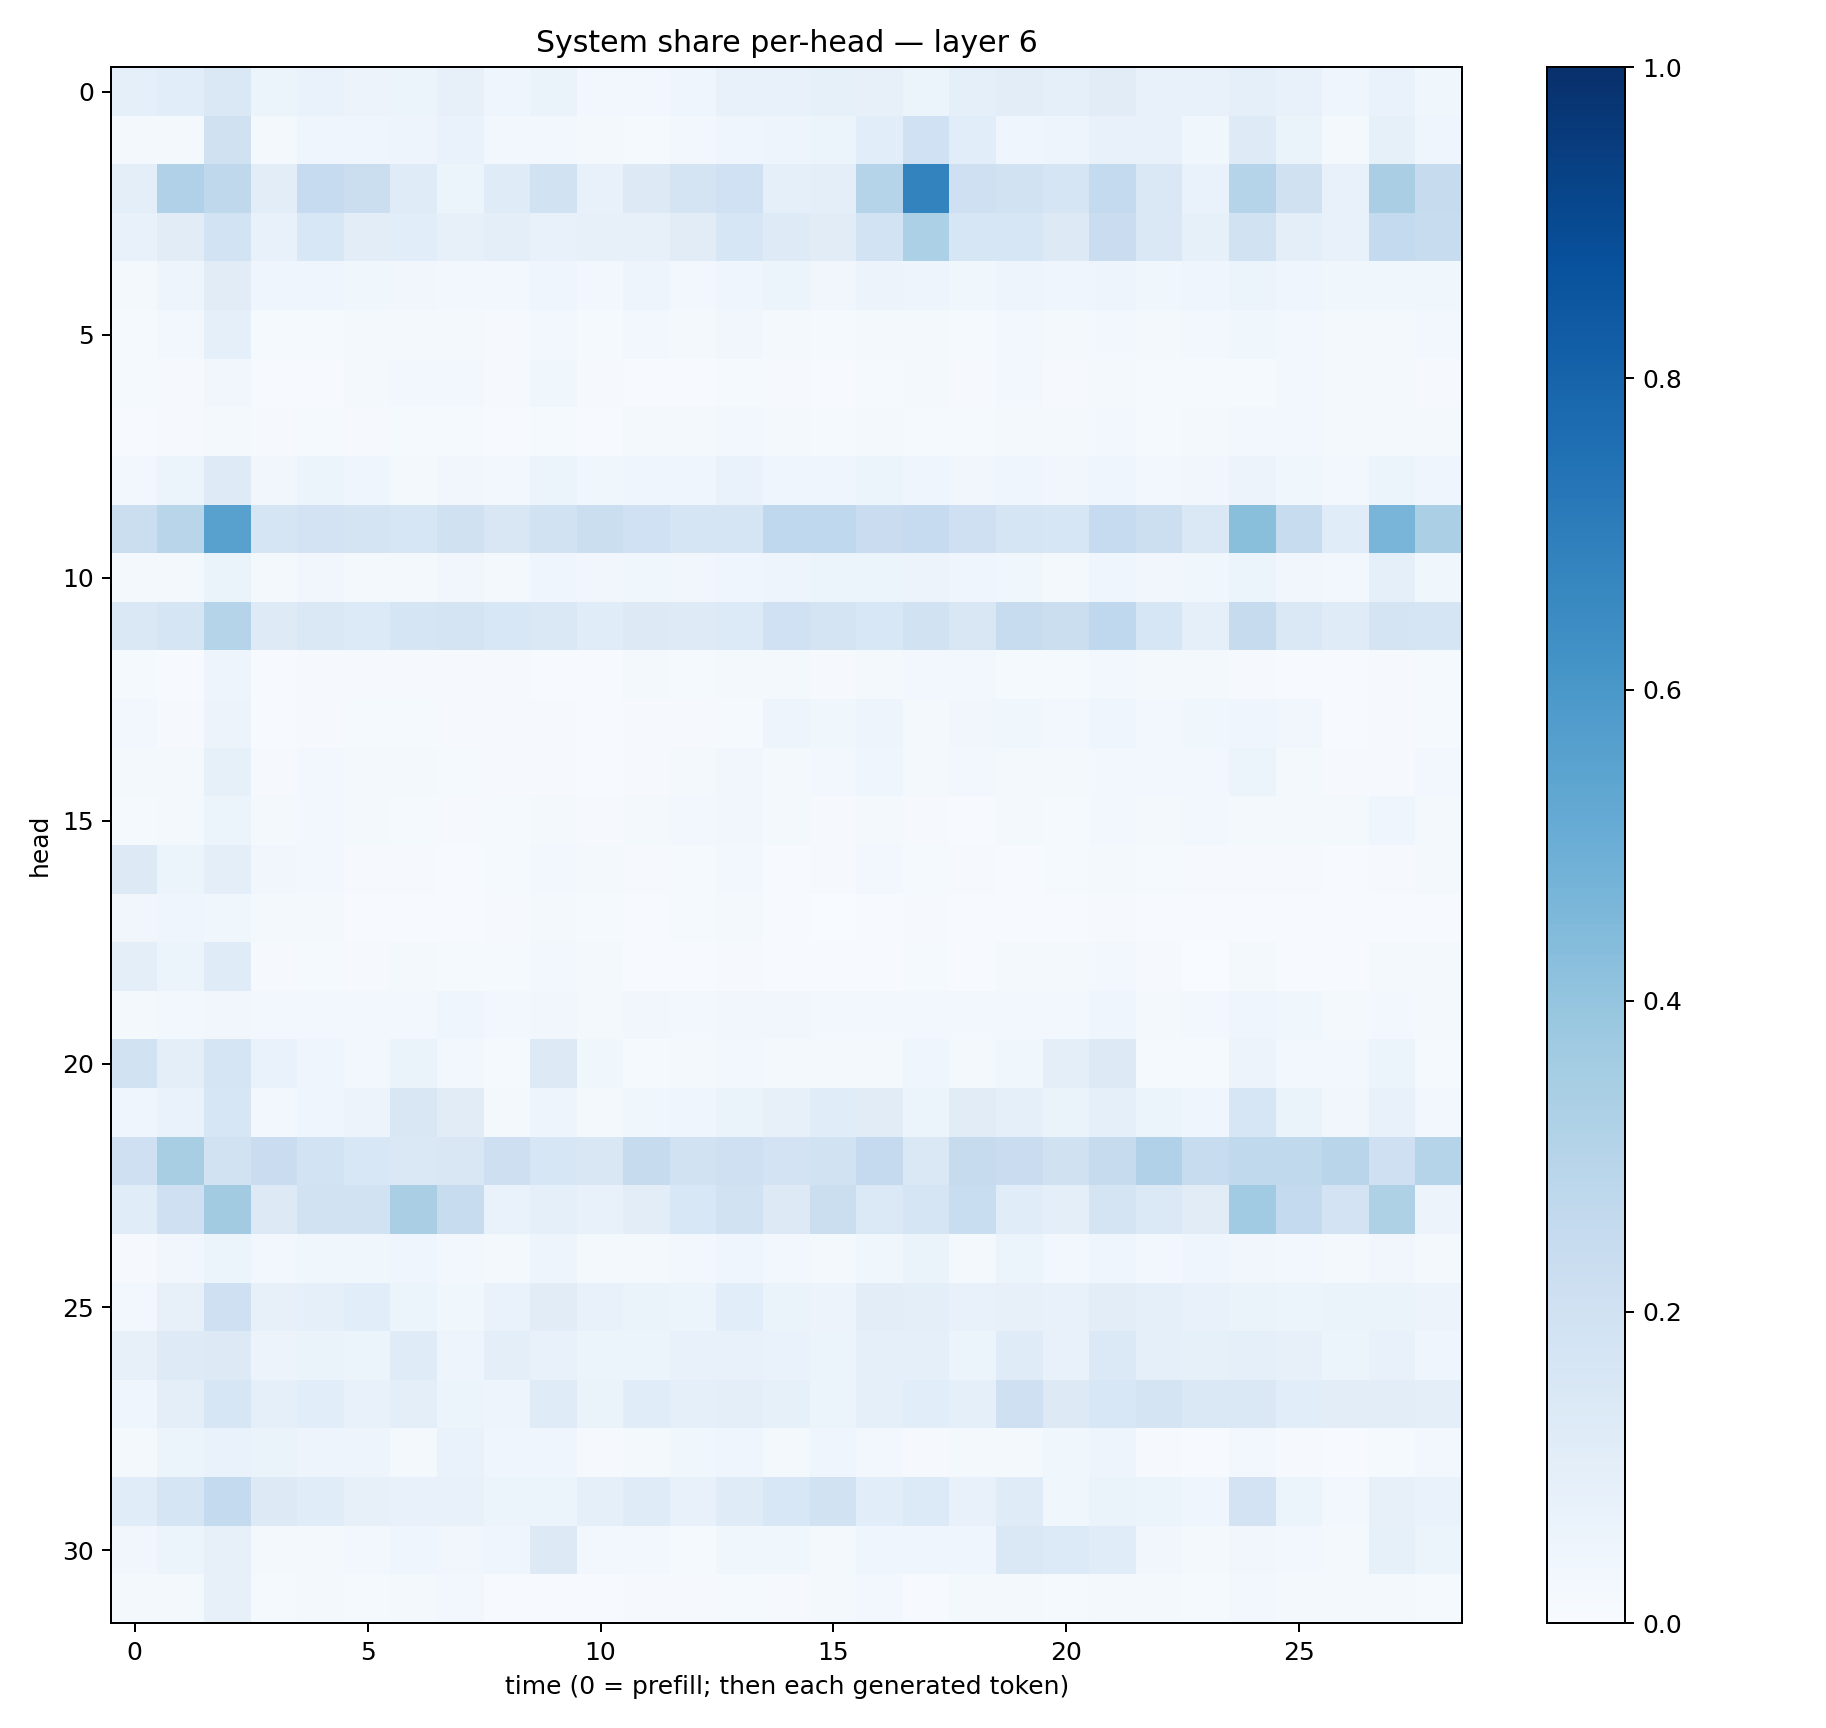

Source data for this figure (header and first rows):
0.088490054, 0.10826638, 0.14175105, 0.061719548, 0.067481555, 0.05856772, 0.050829176, 0.079009436, 0.041588515, 0.06420286, 0.02714488, 0.027208243, 0.046419613, 0.07755537, 0.07121196, 0.085020244, 0.08140173, 0.061242368, 0.09122333, 0.101584464, 0.09304159, 0.11311672, 0.07662005, 0.072297424
0.01947, 0.02252, 0.1974, 0.01681, 0.0393, 0.04403, 0.04963, 0.06689, 0.02608, 0.02417, 0.02265, 0.01491, 0.02462, 0.04339, 0.04884, 0.05934, 0.1078, 0.1995, 0.1085, 0.03951, 0.05011, 0.07423, 0.07147, 0.03876
0.09738, 0.3189, 0.2729, 0.1054, 0.2483, 0.224, 0.1204, 0.0605, 0.1198, 0.1896, 0.07797, 0.1287, 0.1745, 0.2006, 0.09145, 0.09674, 0.3035, 0.6796, 0.2038, 0.1953, 0.1651, 0.2568, 0.1412, 0.06827
0.07049, 0.1132, 0.186, 0.07316, 0.1559, 0.1055, 0.1065, 0.08092, 0.09398, 0.0777, 0.08089, 0.08193, 0.1118, 0.1615, 0.1236, 0.1102, 0.1839, 0.3283, 0.1577, 0.1604, 0.1278, 0.2294, 0.141, 0.08528
0.0179, 0.047, 0.1095, 0.04459, 0.04308, 0.03804, 0.03408, 0.02799, 0.02496, 0.04305, 0.02422, 0.04829, 0.02874, 0.04296, 0.05428, 0.0326, 0.05753, 0.04725, 0.03727, 0.04943, 0.03934, 0.04689, 0.03744, 0.04516
0.01555, 0.02835, 0.09333, 0.01398, 0.01463, 0.01745, 0.01911, 0.02055, 0.01152, 0.02608, 0.01184, 0.02901, 0.017, 0.03371, 0.0185, 0.01194, 0.01902, 0.02098, 0.01342, 0.03016, 0.0194, 0.03045, 0.01814, 0.02509
0.01197, 0.0104, 0.0315, 0.007584, 0.006852, 0.01767, 0.02691, 0.02398, 0.009286, 0.03778, 0.01032, 0.005951, 0.007302, 0.01242, 0.01105, 0.007614, 0.01309, 0.01573, 0.009698, 0.02512, 0.01147, 0.01947, 0.01179, 0.01475
0.007604, 0.008447, 0.01577, 0.01014, 0.01283, 0.01023, 0.01429, 0.0147, 0.006935, 0.01201, 0.00724, 0.01598, 0.01977, 0.03119, 0.01567, 0.01461, 0.02147, 0.01452, 0.01268, 0.02119, 0.01633, 0.02519, 0.01479, 0.02243
0.02763, 0.05382, 0.1229, 0.03362, 0.05157, 0.04415, 0.02303, 0.03347, 0.03098, 0.05123, 0.03804, 0.04281, 0.04436, 0.06646, 0.04158, 0.04614, 0.05168, 0.04508, 0.03207, 0.04456, 0.03339, 0.04501, 0.02988, 0.03204
0.221, 0.2918, 0.5574, 0.1646, 0.182, 0.1783, 0.1588, 0.1985, 0.1508, 0.1949, 0.2237, 0.2011, 0.1676, 0.1652, 0.2679, 0.2693, 0.2292, 0.2462, 0.2102, 0.1682, 0.1608, 0.2487, 0.2176, 0.1448
0.01722, 0.01843, 0.06537, 0.01821, 0.03252, 0.02306, 0.02107, 0.03274, 0.01648, 0.0397, 0.03404, 0.03857, 0.03268, 0.0395, 0.04857, 0.05312, 0.053, 0.05741, 0.04263, 0.03559, 0.02245, 0.04312, 0.03451, 0.0382
0.1458, 0.1714, 0.3007, 0.1239, 0.1437, 0.1364, 0.1661, 0.1737, 0.155, 0.1469, 0.1167, 0.1327, 0.1238, 0.133, 0.1994, 0.1725, 0.1524, 0.1895, 0.1522, 0.2407, 0.2207, 0.2685, 0.1627, 0.08993
0.01425, 0.007485, 0.04886, 0.00495, 0.008464, 0.01155, 0.007884, 0.01124, 0.01169, 0.004844, 0.005013, 0.01742, 0.01241, 0.02175, 0.01883, 0.01087, 0.02327, 0.02508, 0.02638, 0.01465, 0.01391, 0.03113, 0.01895, 0.01735
0.026, 0.01096, 0.05666, 0.005333, 0.009174, 0.01301, 0.01312, 0.01159, 0.008287, 0.007957, 0.003996, 0.009019, 0.01103, 0.014, 0.04886, 0.03781, 0.04914, 0.01588, 0.03232, 0.03698, 0.02899, 0.04572, 0.03087, 0.03564
0.01905, 0.01749, 0.08411, 0.01058, 0.02478, 0.01597, 0.02141, 0.01553, 0.01071, 0.00923, 0.005552, 0.01041, 0.02144, 0.0315, 0.01982, 0.02513, 0.04211, 0.02308, 0.02558, 0.02156, 0.01652, 0.02368, 0.02734, 0.03007
0.01193, 0.01745, 0.05992, 0.02122, 0.02345, 0.01845, 0.01438, 0.01104, 0.01282, 0.01837, 0.008903, 0.01998, 0.02402, 0.03496, 0.02024, 0.01099, 0.02015, 0.01065, 0.005887, 0.0177, 0.01485, 0.0278, 0.01885, 0.02819
0.1324, 0.06115, 0.09675, 0.03482, 0.03111, 0.008383, 0.008356, 0.005823, 0.0122, 0.02362, 0.02312, 0.01063, 0.01449, 0.02484, 0.005652, 0.009589, 0.02486, 0.01275, 0.008692, 0.006705, 0.01532, 0.01751, 0.01359, 0.008346
0.03246, 0.04552, 0.03904, 0.02038, 0.01569, 0.006331, 0.005936, 0.006752, 0.009235, 0.01975, 0.01359, 0.006594, 0.01283, 0.01815, 0.006161, 0.003569, 0.006275, 0.009727, 0.004996, 0.006358, 0.005106, 0.01085, 0.004193, 0.003908
0.1012, 0.05985, 0.1207, 0.009759, 0.01187, 0.009175, 0.01715, 0.01483, 0.01291, 0.02801, 0.01981, 0.007138, 0.00489, 0.007859, 0.004682, 0.005178, 0.007578, 0.01243, 0.004941, 0.02268, 0.01587, 0.02551, 0.008635, 0.003899
0.01765, 0.02977, 0.03144, 0.03001, 0.02777, 0.0251, 0.03022, 0.04347, 0.02694, 0.03294, 0.01983, 0.03194, 0.02589, 0.03383, 0.03446, 0.03114, 0.02802, 0.02723, 0.02495, 0.02975, 0.02843, 0.04172, 0.02164, 0.02801
0.1892, 0.09874, 0.1679, 0.0694, 0.03974, 0.02966, 0.06348, 0.0291, 0.01512, 0.1307, 0.03682, 0.01317, 0.01893, 0.02561, 0.02225, 0.0159, 0.02242, 0.0439, 0.01848, 0.03813, 0.09577, 0.1269, 0.01185, 0.01405
0.04025, 0.06831, 0.1608, 0.02985, 0.04495, 0.05671, 0.151, 0.1125, 0.02115, 0.04972, 0.01772, 0.03655, 0.03968, 0.06323, 0.07962, 0.1149, 0.1112, 0.06131, 0.1106, 0.09329, 0.06427, 0.09222, 0.05933, 0.04351
0.2058, 0.3403, 0.191, 0.2272, 0.1867, 0.1539, 0.144, 0.1492, 0.2144, 0.1616, 0.1513, 0.2433, 0.193, 0.2066, 0.1833, 0.1922, 0.2514, 0.1424, 0.2422, 0.2296, 0.1968, 0.2444, 0.3172, 0.2419
0.1155, 0.2073, 0.362, 0.1314, 0.1932, 0.1929, 0.3373, 0.2368, 0.06648, 0.08765, 0.07752, 0.1037, 0.1537, 0.1884, 0.1286, 0.2193, 0.1369, 0.1695, 0.2333, 0.1153, 0.09969, 0.1764, 0.1387, 0.1119
0.009171, 0.03499, 0.06111, 0.02937, 0.03533, 0.03524, 0.0417, 0.02516, 0.02114, 0.04839, 0.02217, 0.02263, 0.03104, 0.0441, 0.03012, 0.02299, 0.03534, 0.06313, 0.02015, 0.05359, 0.02863, 0.04125, 0.02372, 0.0403
0.02668, 0.07829, 0.2034, 0.08064, 0.0872, 0.1056, 0.05445, 0.03561, 0.06924, 0.1111, 0.07608, 0.06342, 0.05419, 0.1075, 0.06487, 0.05847, 0.103, 0.09446, 0.07194, 0.08162, 0.07511, 0.1044, 0.09269, 0.07511
0.07899, 0.1235, 0.1277, 0.05475, 0.06361, 0.05417, 0.1185, 0.04974, 0.1007, 0.07686, 0.05085, 0.05331, 0.07719, 0.07463, 0.06748, 0.06201, 0.08644, 0.09149, 0.05994, 0.1202, 0.07451, 0.1392, 0.08947, 0.08381
0.0432, 0.09953, 0.1607, 0.08671, 0.107, 0.07318, 0.09858, 0.0597, 0.04733, 0.1184, 0.06491, 0.1147, 0.09048, 0.1015, 0.08245, 0.05415, 0.09325, 0.1071, 0.08634, 0.2069, 0.1253, 0.1539, 0.176, 0.1423
0.01607, 0.05334, 0.06701, 0.06384, 0.04738, 0.05058, 0.02286, 0.07031, 0.04026, 0.0398, 0.01137, 0.02022, 0.03537, 0.04005, 0.02188, 0.04189, 0.02703, 0.0117, 0.01665, 0.02319, 0.03748, 0.04805, 0.01006, 0.005335
0.1133, 0.1688, 0.2562, 0.1259, 0.1151, 0.08118, 0.07248, 0.07742, 0.05915, 0.06189, 0.08746, 0.1198, 0.07659, 0.1179, 0.1524, 0.1944, 0.1092, 0.1342, 0.07168, 0.1206, 0.03699, 0.06538, 0.0596, 0.04393
0.03486, 0.05313, 0.08126, 0.01889, 0.01873, 0.02589, 0.04618, 0.03307, 0.0429, 0.1257, 0.02943, 0.0266, 0.01432, 0.0359, 0.03627, 0.01981, 0.04478, 0.03915, 0.04567, 0.1431, 0.1361, 0.1151, 0.03286, 0.01965
0.01875, 0.01654, 0.08131, 0.01205, 0.0174, 0.01328, 0.01565, 0.02494, 0.007218, 0.007207, 0.005447, 0.009468, 0.01022, 0.01383, 0.01039, 0.01817, 0.02386, 0.007098, 0.01627, 0.01907, 0.01424, 0.0196, 0.01854, 0.01474
